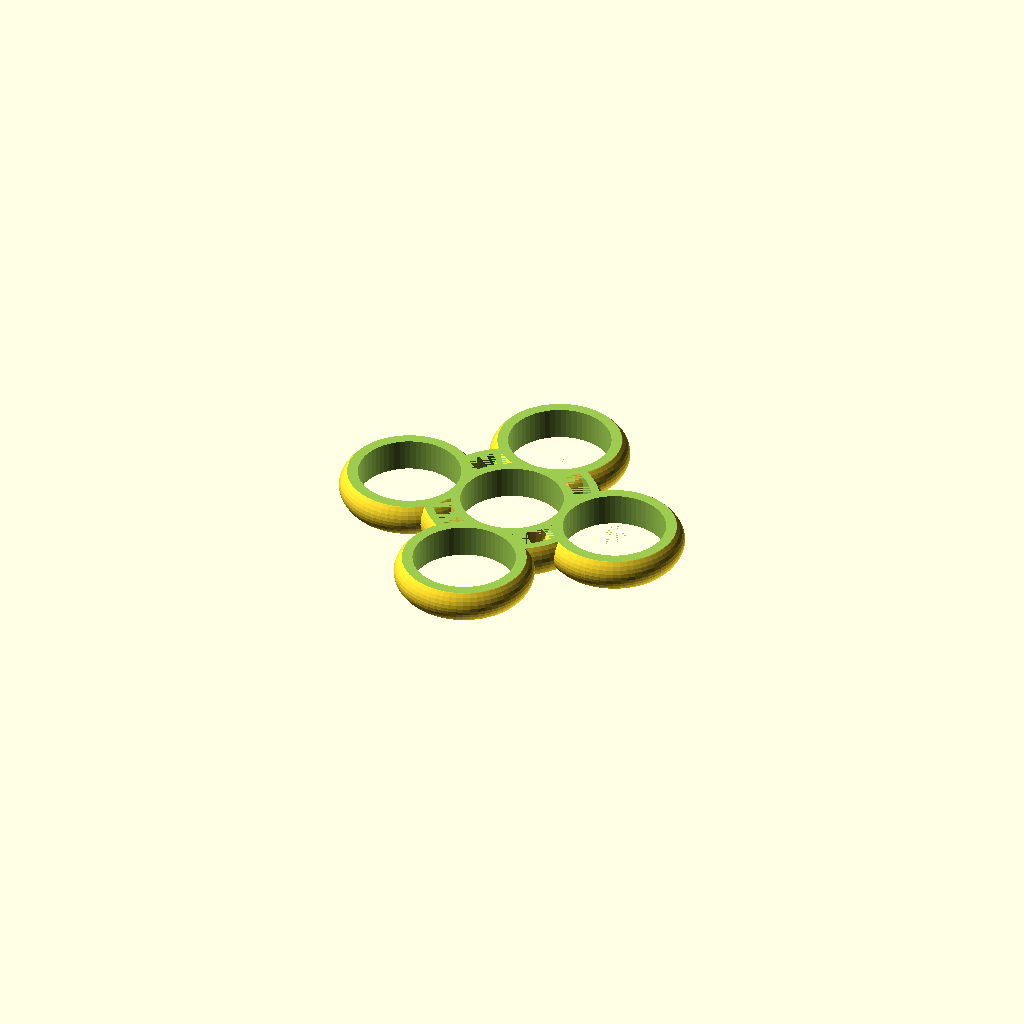
Cell 1: the model at its default parameters.
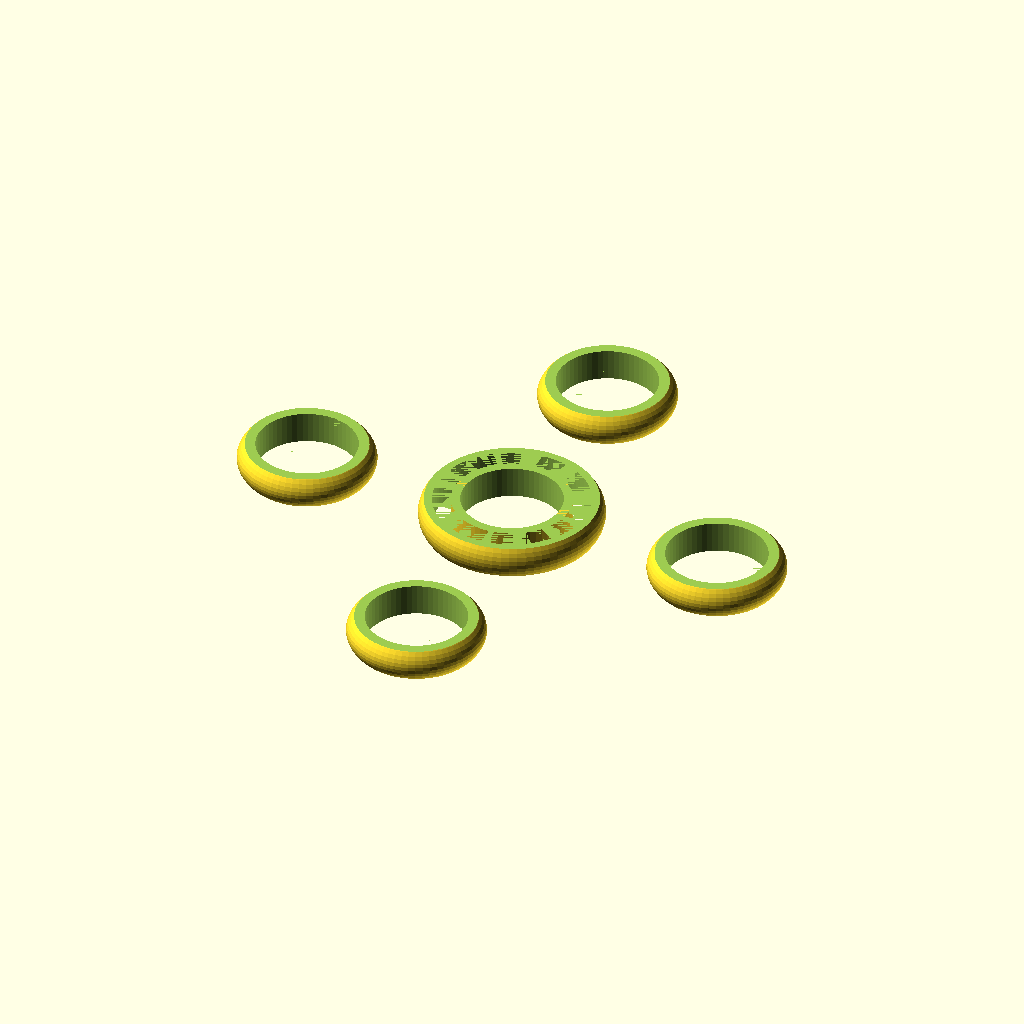
Cell 2: ring_distance = 48 (everything else at default).
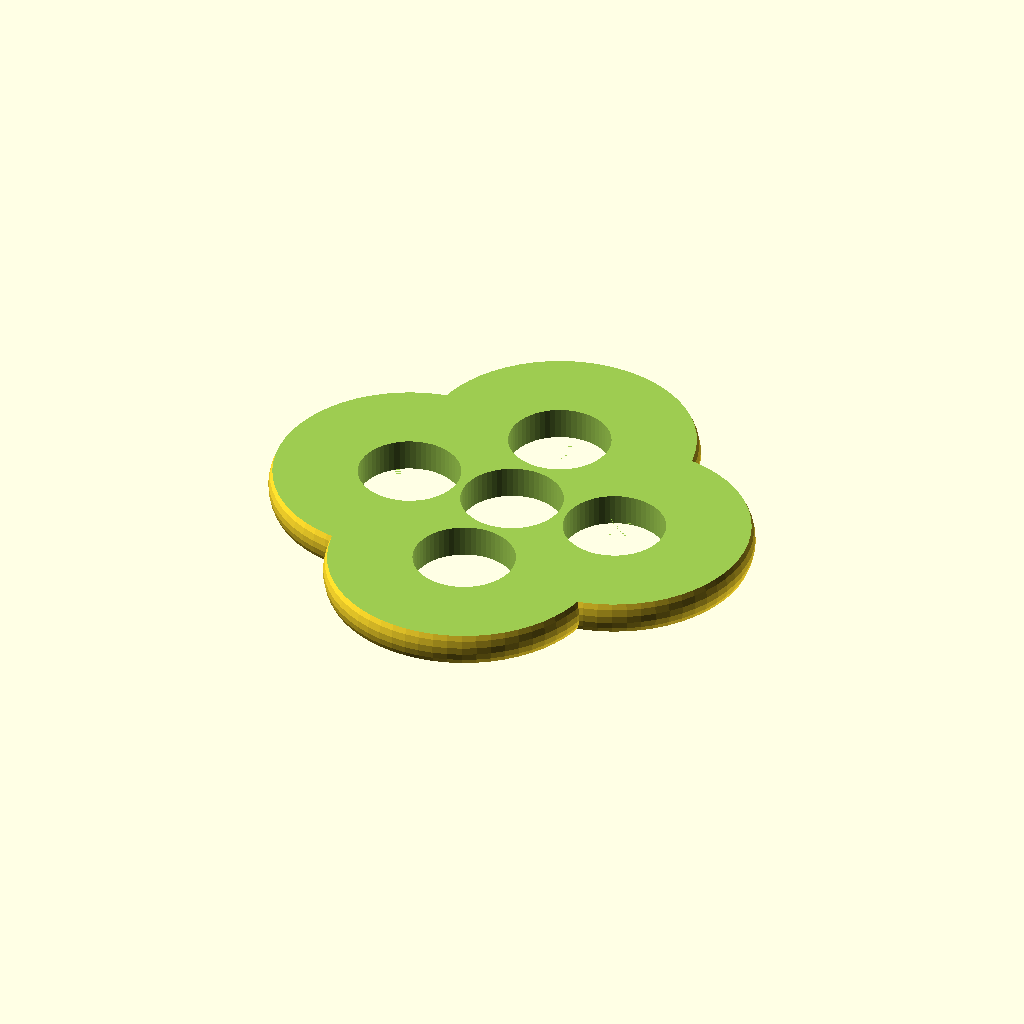
Cell 3 — ring_radius set to 30, the other parameters unchanged.
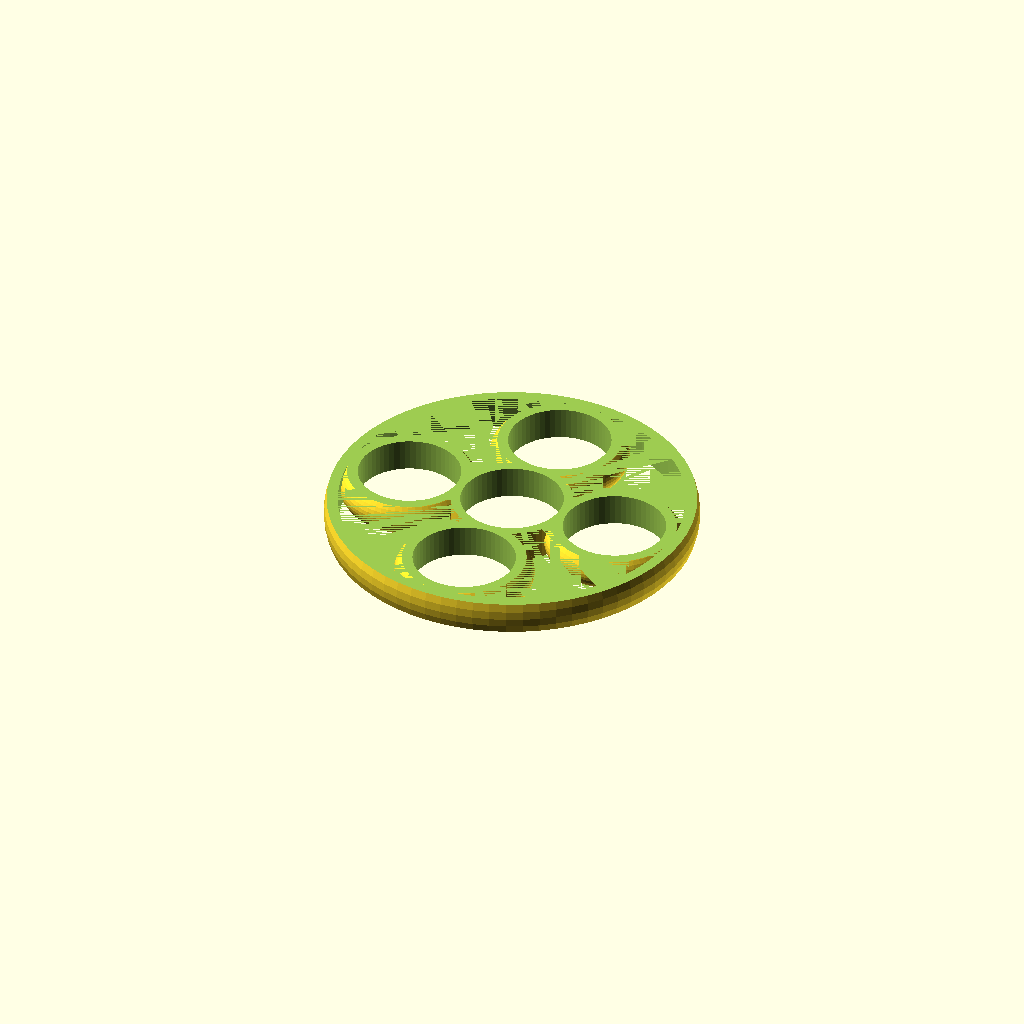
Cell 4: the same model with inner_ring_radius = 40.
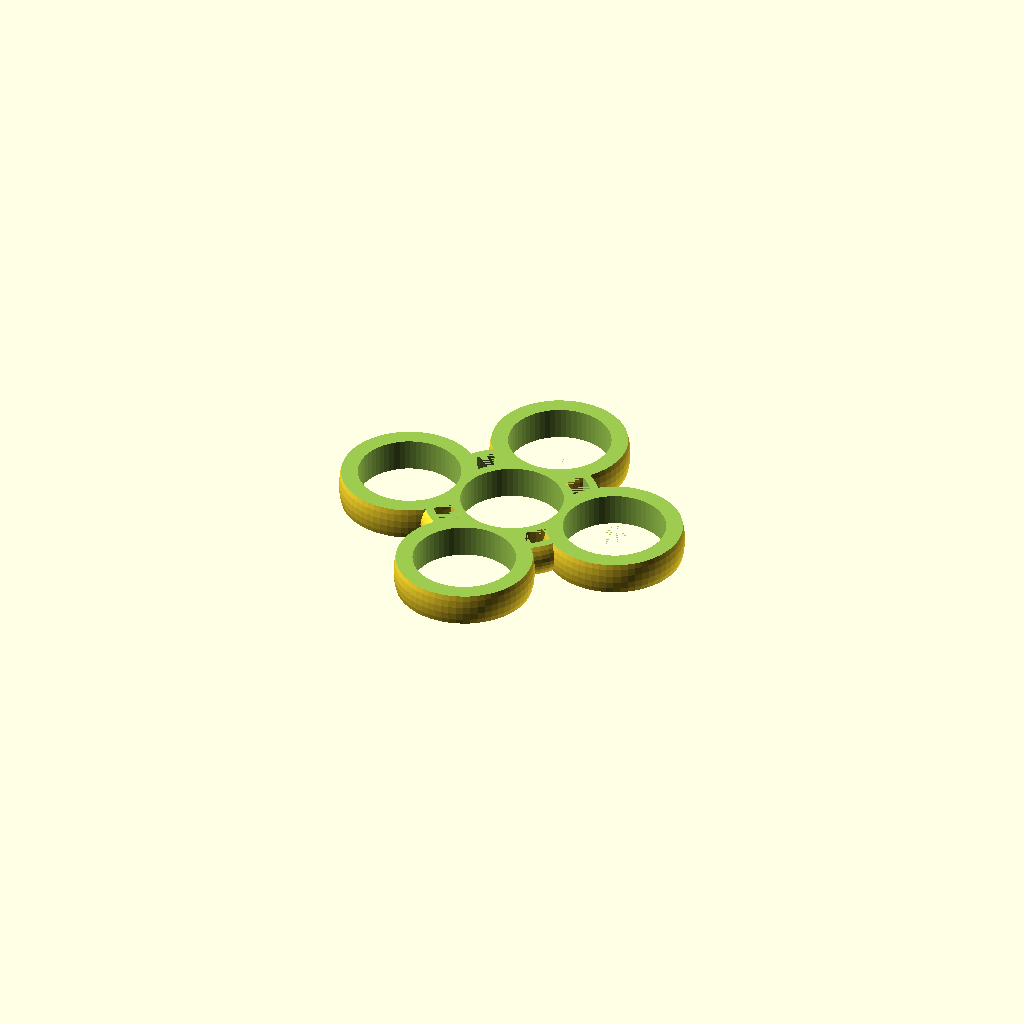
Cell 5: outside_scale = 100 (everything else at default).
All cells are drawn from one camera (rotation 55°, 0°, 25°, orthographic, colour scheme Cornfield), so only the parameter changes between them.
The OpenSCAD source (scadFiles/1883937/2979341.scad):




//adjusts the distance of the outer rings from the center(can't be less than 22)

ring_distance = 24;

//changes spacing of wall around the outside bearings

ring_radius = 15;

//changes spacing of wall around the inner bearing

inner_ring_radius = 20;

//adjusts the amount of curve of the outer wall(%)

outside_scale = 50;

//adjusts the amount of curve of the inner wall(%)

inside_scale = 50;

//number of bearings around the center bearing

number_holes = 4;

//adjusts the center hole's thickness to add inner holes for a cool effect(center ring must be pretty large)(set equal to or over inner_ring_radius to turn off)

center_hole_effect_thickness = 13;



sphere_scale = outside_scale/100;

inner_sphere_scale = inside_scale/100;

inner_scale_ring_height = ring_radius + (inner_sphere_scale * 20);

scale_ring_height = inner_ring_radius + (sphere_scale * 20);

center_hole_effect_distance = inner_ring_radius - 3;





difference()

{

    union()

    {

        //inner ring

        translate([0,0,3.5])scale([1,1,inner_sphere_scale])sphere(r=inner_ring_radius, $fn=70);

        

        //outside rings

        for (i=[1:number_holes])

        {

           rotate([0,0,i*360/number_holes])translate([0,ring_distance,3.5])scale([1,1,sphere_scale])sphere(r=ring_radius, $fn=60);

        }

    }

    

    union()

    {

        //inner ring

        translate([0,0,-0.01])cylinder(h=7.02, r=11, $fn=60);

        translate([0,0,7])cylinder(h=inner_scale_ring_height, r=inner_ring_radius);

        rotate([0,180,0])cylinder(h=inner_scale_ring_height, r=inner_ring_radius);

        

        //inner ring hole effect

        difference()

        {

            //subtracts

            union()

            {

                translate([0,0,-0.001])cylinder(r=center_hole_effect_distance, h=7.002, $fn=70);

            }

            

            //adds

            union()

            {

                cylinder(r=center_hole_effect_thickness, h=7.001, $fn=60);

                        //outside rings

        for (i=[1:number_holes])

        {

           rotate([0,0,i*360/number_holes])translate([0,ring_distance,3.5])scale([1,1,sphere_scale])sphere(r=ring_radius, $fn=60);

        }

            }

        }

        

        //outside rings

        for (i=[1:number_holes])

        {

            rotate([0,0,i*360/number_holes])translate([0,ring_distance,-0.01])cylinder(h=7.02, r=11, $fn=60);

            rotate([0,0,i*360/number_holes])translate([0,ring_distance,7])cylinder(h=scale_ring_height, r=ring_radius);

            rotate([0,180,i*360/number_holes])translate([0,ring_distance,0])cylinder(h=scale_ring_height, r=ring_radius);

        }

    }

}
Customizer parameters (derived from the source; name, type, default, range or options):
ring_distance: number, default 24
ring_radius: number, default 15
inner_ring_radius: number, default 20
outside_scale: number, default 50
inside_scale: number, default 50
number_holes: number, default 4
center_hole_effect_thickness: number, default 13
